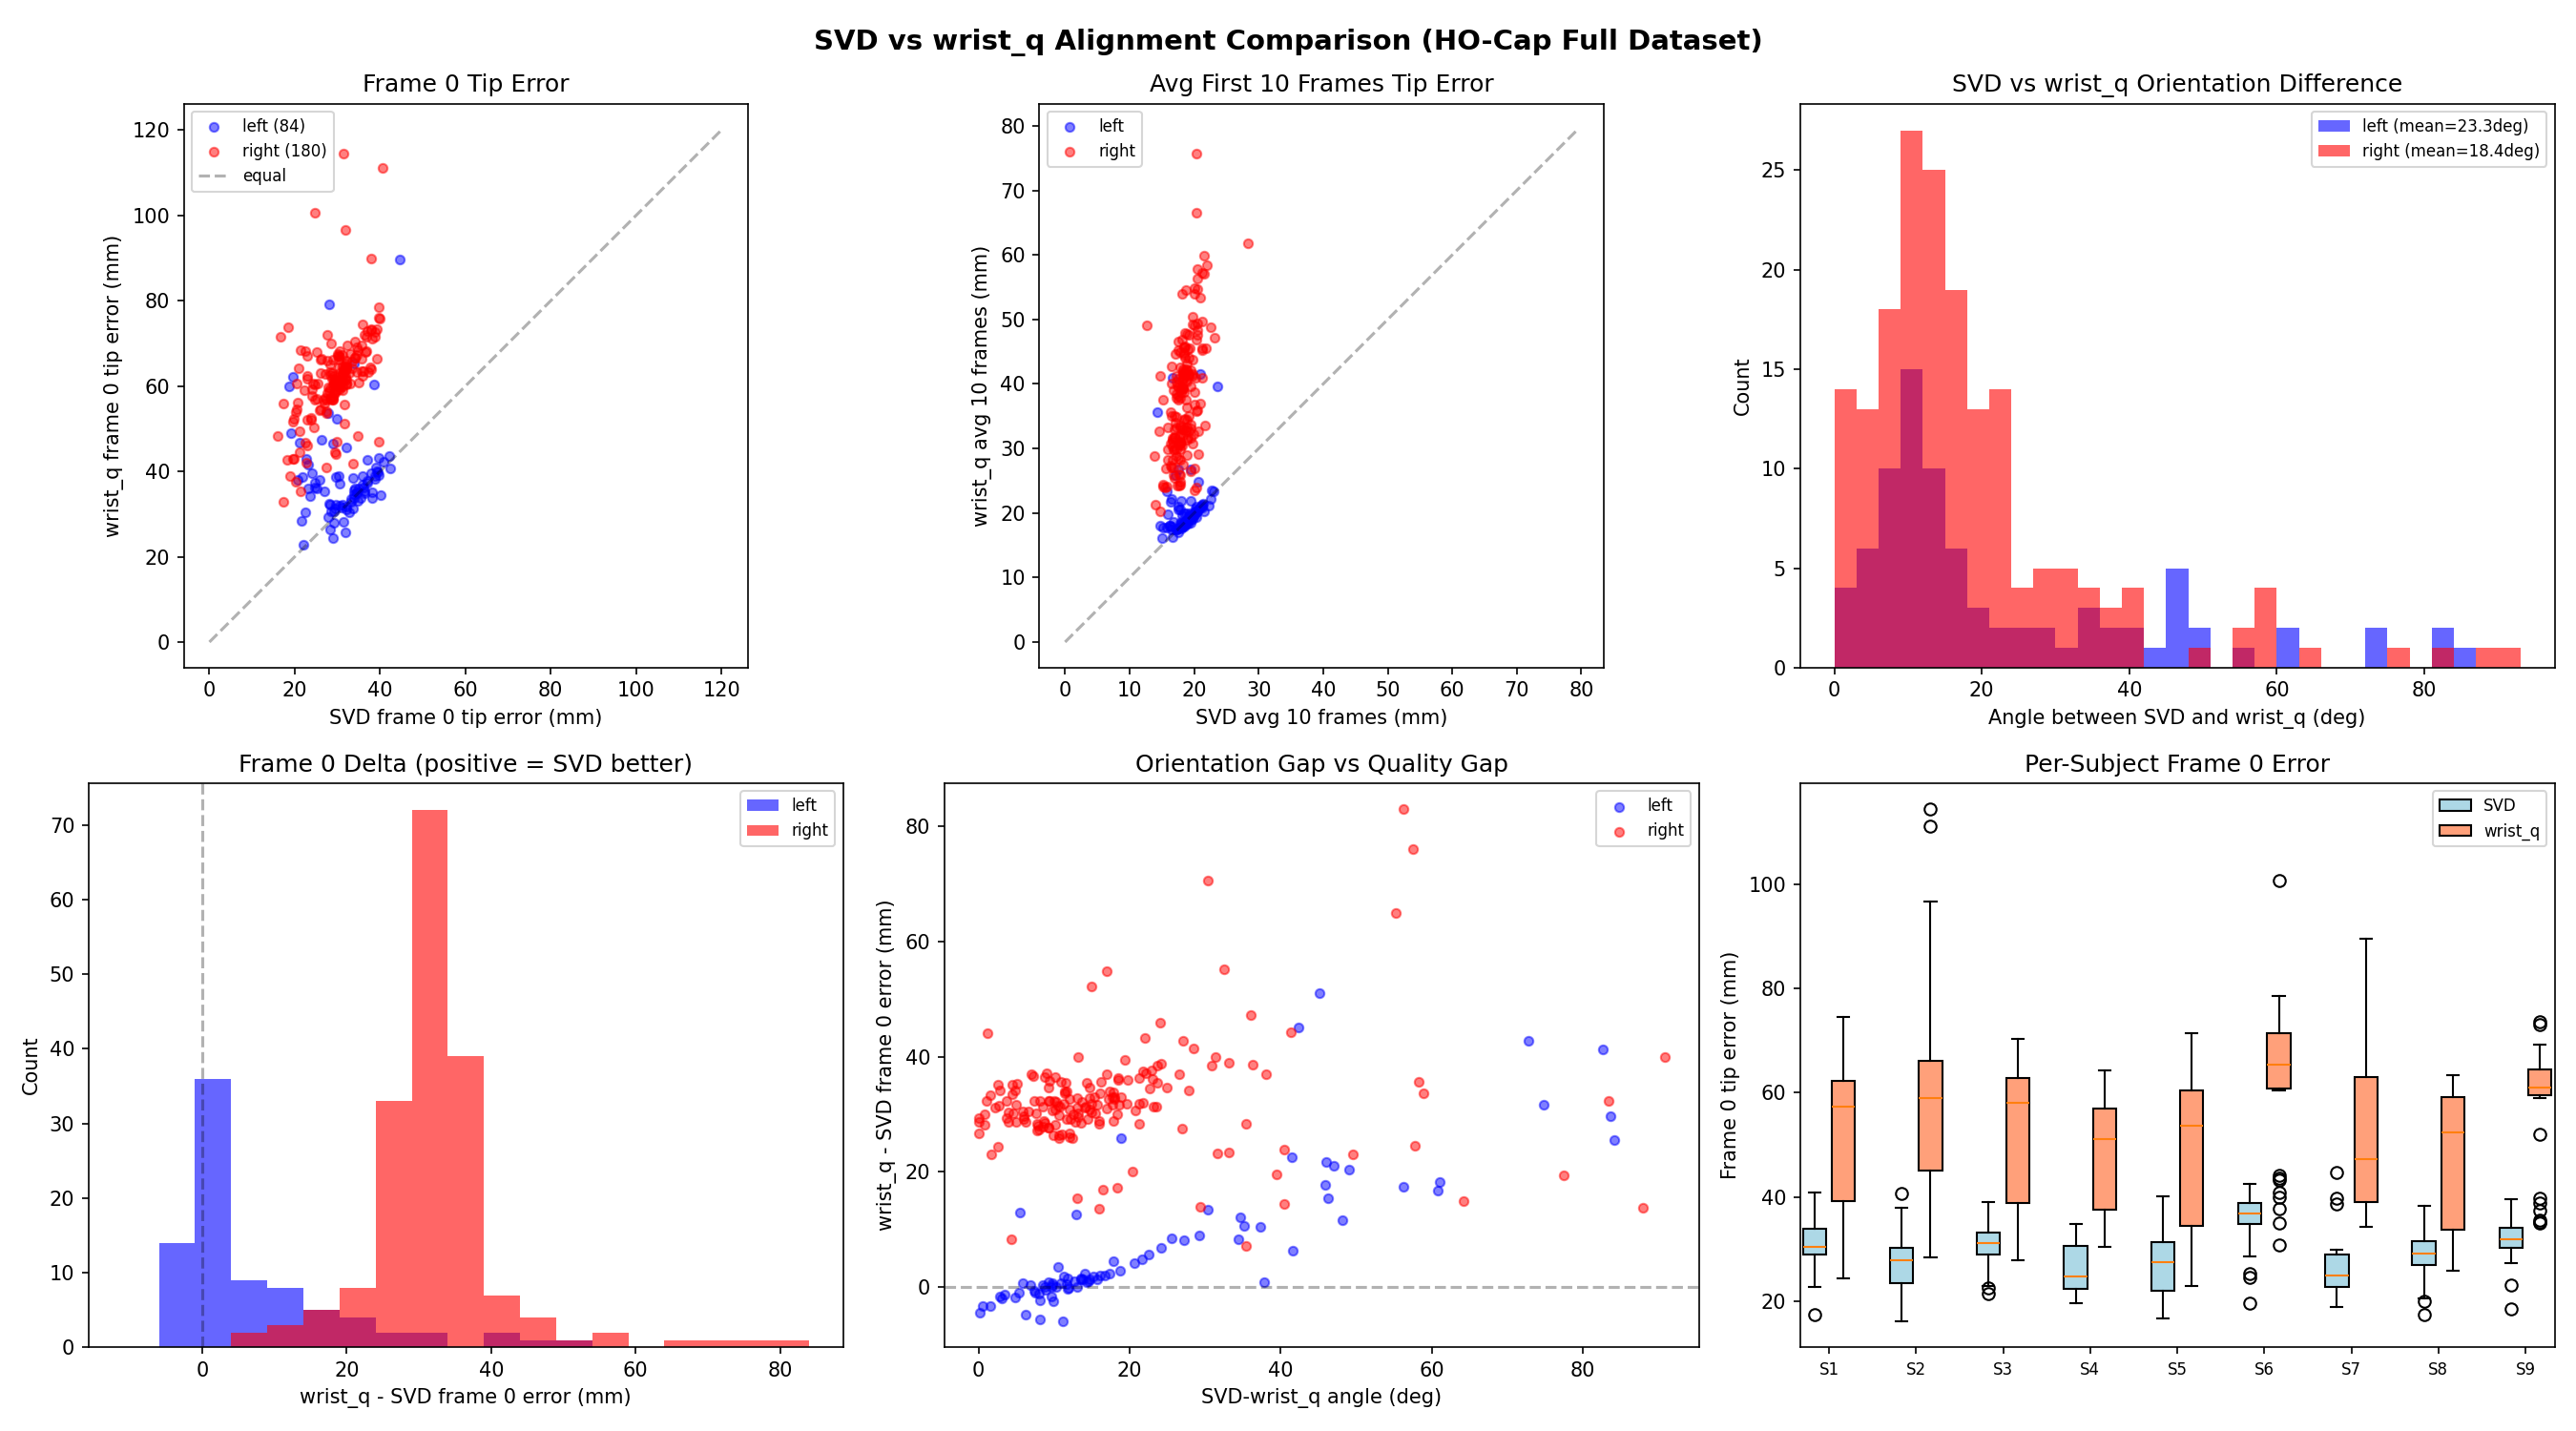

Data behind this chart, as committed beside it:
clip_id, hand_side, n_frames, angle_diff_deg, svd_f0_mm, wq_f0_mm, delta_f0_mm, svd_avg10_mm, wq_avg10_mm, delta_avg10_mm
hocap__subject_1__20231025_165502__seg00, left, 166, 9.2, 33.8, 34.7, 0.9, 20.0, 19.6, -0.4
hocap__subject_1__20231025_165502__seg01, left, 184, 14.7, 38.0, 39.5, 1.4, 20.4, 20.2, -0.2
hocap__subject_1__20231025_165502__seg02, left, 210, 49.1, 22.6, 43.0, 20.4, 15.2, 17.8, 2.6
hocap__subject_1__20231025_165502__seg03, left, 183, 8.9, 39.7, 39.2, -0.5, 20.5, 20.2, -0.3
hocap__subject_1__20231025_165807__seg00, left, 158, 13.0, 36.2, 36.3, 0.1, 20.3, 19.4, -0.8
hocap__subject_1__20231025_165807__seg01, left, 205, 13.6, 40.8, 42.2, 1.4, 20.4, 20.4, 0.1
hocap__subject_1__20231025_165807__seg02, left, 209, 17.4, 29.7, 32.1, 2.3, 18.1, 18.3, 0.2
hocap__subject_1__20231025_165807__seg03, left, 213, 14.3, 35.0, 36.0, 0.9, 18.8, 18.8, 0.0
hocap__subject_1__20231025_170105__seg00, right, 182, 14.4, 29.3, 58.4, 29.1, 17.2, 34.9, 17.8
hocap__subject_1__20231025_170105__seg01, right, 238, 23.1, 29.8, 61.1, 31.3, 17.3, 38.4, 21.1
hocap__subject_1__20231025_170105__seg02, right, 229, 23.6, 36.0, 74.5, 38.5, 18.7, 54.5, 35.8
hocap__subject_1__20231025_170105__seg03, right, 211, 19.6, 29.2, 61.0, 31.8, 17.8, 42.6, 24.9
hocap__subject_1__20231025_170231__seg00, right, 247, 21.2, 30.3, 62.2, 31.9, 18.9, 33.2, 14.3
hocap__subject_1__20231025_170231__seg01, right, 316, 20.7, 27.7, 58.4, 30.7, 16.9, 35.1, 18.2
hocap__subject_1__20231025_170231__seg02, right, 331, 15.9, 29.0, 57.4, 28.4, 16.5, 35.1, 18.6
hocap__subject_1__20231025_170231__seg03, right, 242, 24.9, 32.9, 67.5, 34.6, 18.1, 40.3, 22.1
hocap__subject_1__20231025_170650__seg00, right, 172, 17.7, 32.2, 65.2, 33.0, 18.3, 42.3, 24.0
hocap__subject_1__20231025_170650__seg01, right, 190, 9.4, 37.1, 72.9, 35.8, 20.5, 57.8, 37.3
hocap__subject_1__20231025_170650__seg02, right, 193, 10.5, 31.3, 62.7, 31.5, 18.3, 40.8, 22.6
hocap__subject_1__20231025_170650__seg03, right, 170, 21.8, 30.1, 67.6, 37.5, 16.9, 31.8, 14.9
hocap__subject_1__20231025_170959__seg00, right, 210, 7.8, 32.1, 60.4, 28.3, 18.3, 42.0, 23.7
hocap__subject_1__20231025_170959__seg01, right, 254, 22.9, 30.5, 68.1, 37.6, 20.2, 40.9, 20.7
hocap__subject_1__20231025_170959__seg02, right, 227, 36.3, 17.3, 55.9, 38.6, 15.6, 26.9, 11.3
hocap__subject_1__20231025_170959__seg03, right, 143, 3.7, 30.0, 59.3, 29.3, 17.2, 41.2, 24.0
hocap__subject_1__20231025_170959__seg04, right, 128, 4.3, 33.6, 41.9, 8.3, 19.5, 26.4, 6.9
hocap__subject_1__20231025_171117__seg00, left, 231, 12.9, 24.7, 37.3, 12.6, 16.2, 18.1, 1.9
hocap__subject_1__20231025_171117__seg01, left, 265, 3.1, 28.3, 26.4, -2.0, 17.5, 17.0, -0.5
hocap__subject_1__20231025_171117__seg02, left, 285, 6.2, 29.0, 24.3, -4.8, 19.3, 19.6, 0.2
hocap__subject_1__20231025_171117__seg03, left, 265, 46.2, 24.1, 39.5, 15.4, 17.8, 20.6, 2.8
hocap__subject_2__20231022_200657__seg00, left, 219, 11.8, 30.5, 32.0, 1.5, 19.4, 19.3, -0.1
hocap__subject_2__20231022_200657__seg00, right, 219, 77.4, 22.7, 42.0, 19.4, 16.8, 25.8, 9.0
hocap__subject_2__20231022_200657__seg01, left, 351, 17.8, 28.1, 32.5, 4.5, 18.0, 18.6, 0.6
hocap__subject_2__20231022_200657__seg01, right, 351, 24.0, 22.4, 68.3, 45.9, 17.3, 28.8, 11.4
hocap__subject_2__20231022_200657__seg02, left, 549, 82.6, 18.7, 59.9, 41.2, 15.8, 23.4, 7.6
hocap__subject_2__20231022_200657__seg02, right, 549, 7.2, 22.2, 59.0, 36.7, 16.9, 29.8, 12.9
hocap__subject_2__20231022_201316__seg00, right, 190, 23.5, 29.2, 60.4, 31.3, 16.5, 40.0, 23.4
hocap__subject_2__20231022_201316__seg01, right, 229, 30.8, 27.6, 66.0, 38.4, 17.8, 30.6, 12.8
hocap__subject_2__20231022_201316__seg02, right, 189, 23.6, 20.6, 56.1, 35.5, 16.5, 27.1, 10.5
hocap__subject_2__20231022_201316__seg03, right, 194, 31.3, 26.3, 66.4, 40.0, 17.8, 29.8, 12.0
hocap__subject_2__20231022_201449__seg00, left, 306, 12.7, 35.8, 36.9, 1.1, 21.2, 21.2, 0.0
hocap__subject_2__20231022_201449__seg00, right, 306, 26.5, 30.2, 67.0, 36.9, 18.6, 34.6, 16.1
hocap__subject_2__20231022_201449__seg01, left, 663, 45.9, 28.9, 46.6, 17.7, 19.4, 21.9, 2.5
hocap__subject_2__20231022_201449__seg01, right, 663, 41.3, 27.7, 71.9, 44.2, 18.1, 32.9, 14.9
hocap__subject_2__20231022_201556__seg00, right, 285, 31.6, 21.2, 44.4, 23.2, 15.2, 24.4, 9.2
hocap__subject_2__20231022_201556__seg01, right, 138, 1.7, 19.8, 42.9, 23.1, 15.1, 24.1, 8.9
hocap__subject_2__20231022_201556__seg02, right, 383, 16.5, 29.8, 46.9, 17.0, 17.7, 24.3, 6.6
hocap__subject_2__20231022_201942__seg00, left, 429, 11.7, 31.0, 31.6, 0.6, 17.3, 17.4, 0.0
hocap__subject_2__20231022_201942__seg01, left, 493, 20.6, 28.2, 32.2, 4.1, 17.9, 18.3, 0.4
hocap__subject_2__20231022_201942__seg02, left, 244, 74.8, 33.8, 65.4, 31.6, 19.5, 26.8, 7.3
hocap__subject_2__20231022_202115__seg00, left, 211, 25.6, 30.3, 38.8, 8.5, 18.7, 19.9, 1.2
hocap__subject_2__20231022_202115__seg00, right, 211, 4.5, 24.1, 59.3, 35.2, 17.8, 28.2, 10.4
hocap__subject_2__20231022_202115__seg01, left, 292, 24.2, 21.5, 28.3, 6.9, 16.5, 17.5, 1.0
hocap__subject_2__20231022_202115__seg01, right, 292, 8.8, 24.2, 60.7, 36.4, 18.1, 30.4, 12.3
hocap__subject_2__20231022_202115__seg02, left, 368, 13.8, 27.9, 29.3, 1.3, 17.3, 17.5, 0.2
hocap__subject_2__20231022_202115__seg02, right, 368, 8.1, 16.0, 48.3, 32.3, 13.9, 28.9, 15.0
hocap__subject_2__20231022_202115__seg04, left, 300, 30.3, 32.2, 45.7, 13.5, 20.7, 24.8, 4.1
hocap__subject_2__20231022_202115__seg04, right, 300, 36.0, 21.3, 68.5, 47.3, 16.8, 27.1, 10.3
hocap__subject_2__20231022_202617__seg00, right, 231, 18.6, 27.9, 59.6, 31.7, 17.9, 33.3, 15.3
hocap__subject_2__20231022_202617__seg01, right, 228, 13.2, 26.1, 66.1, 39.9, 17.6, 37.5, 19.9
hocap__subject_2__20231022_202617__seg02, right, 423, 4.0, 23.9, 52.5, 28.6, 15.9, 33.2, 17.3
... 204 more rows
